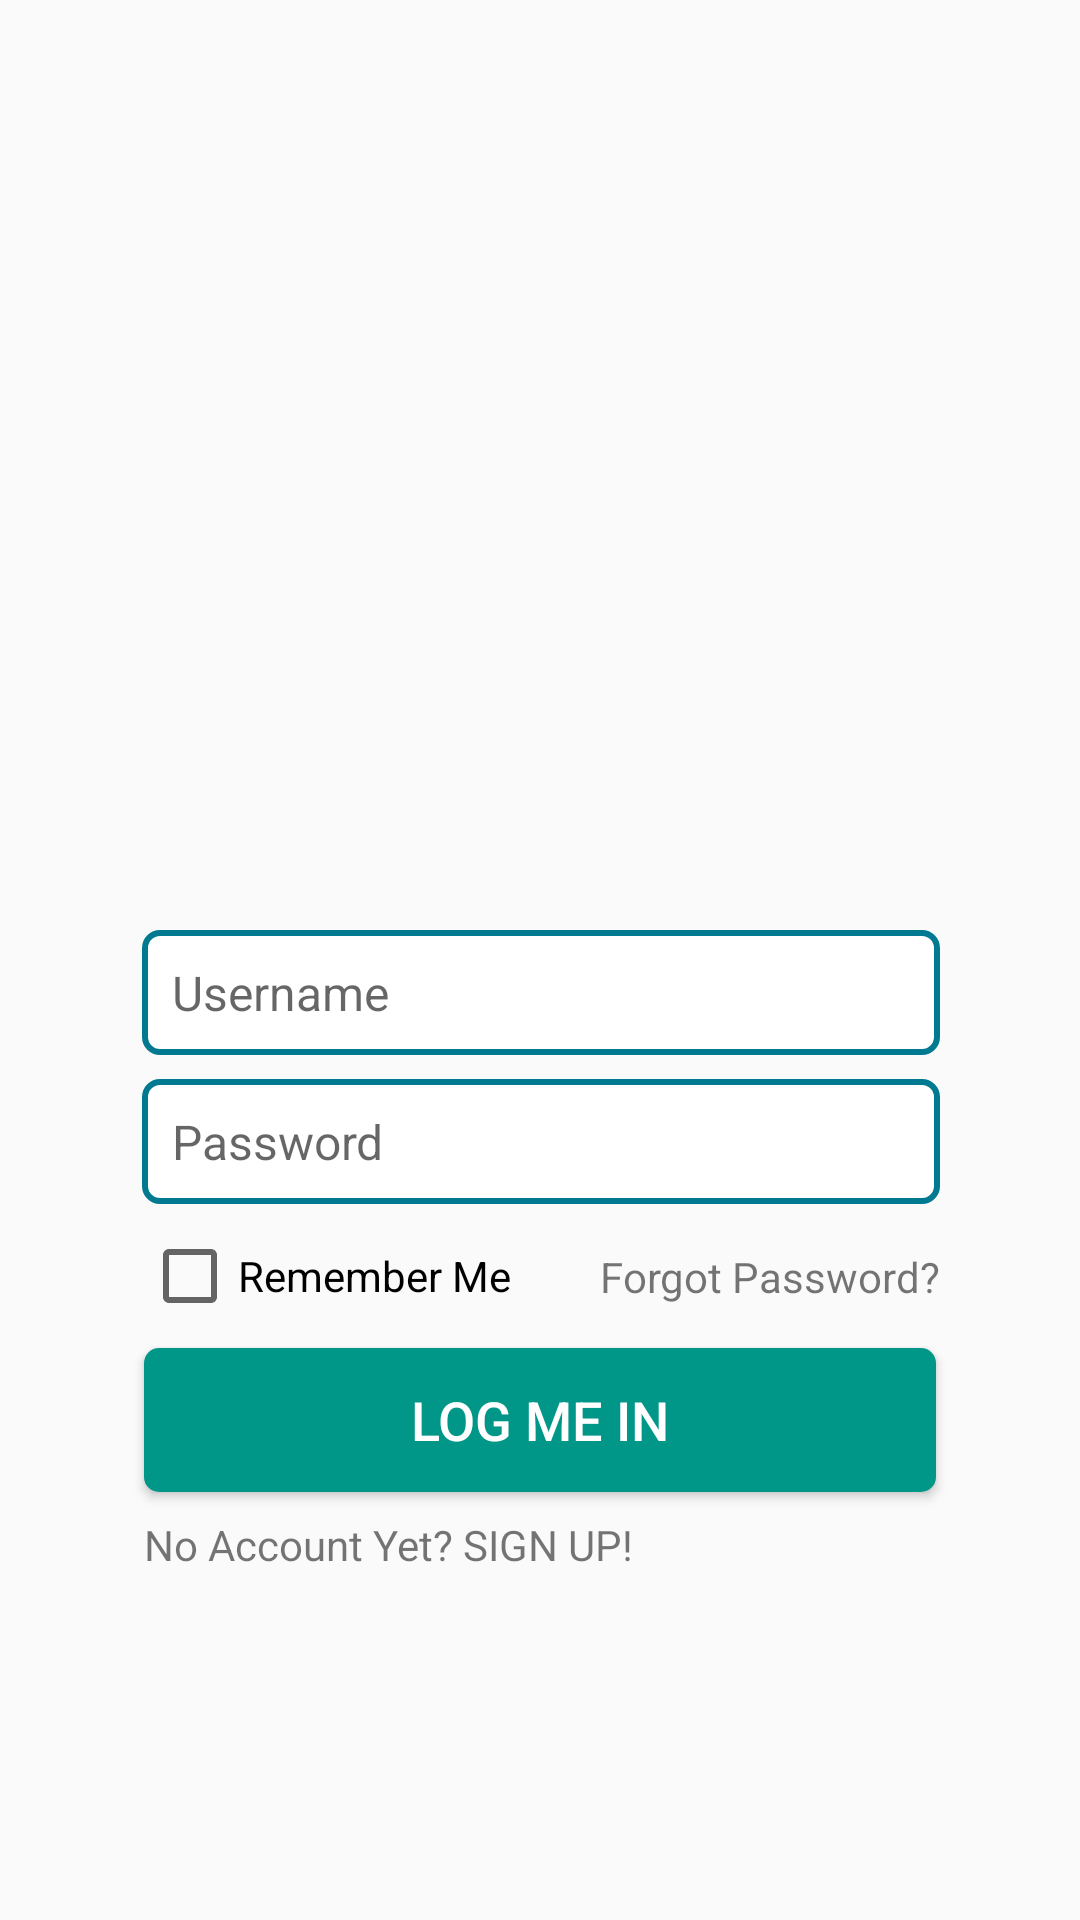

The Android layout XML behind this screen, and the referenced resources:
<!-- AndroidManifest.xml: application theme AppTheme -->
<!-- res/layout/activity_main.xml -->
<?xml version="1.0" encoding="utf-8"?>
<android.support.constraint.ConstraintLayout xmlns:android="http://schemas.android.com/apk/res/android"
    xmlns:app="http://schemas.android.com/apk/res-auto"
    xmlns:tools="http://schemas.android.com/tools"
    android:layout_width="match_parent"
    android:layout_height="match_parent"
    tools:context="com.delacerna.pot.MainActivity">

    <EditText
        android:id="@+id/editUsername"
        android:layout_width="266dp"
        android:layout_height="wrap_content"
        android:layout_marginBottom="8dp"
        android:layout_marginTop="8dp"
        android:background="@drawable/edit_text_bg"
        android:ems="10"
        android:hint="Username"
        android:inputType="textPersonName"
        android:textSize="16dp"
        app:layout_constraintBottom_toTopOf="@+id/editPassword"
        app:layout_constraintEnd_toEndOf="parent"
        app:layout_constraintHorizontal_bias="0.503"
        app:layout_constraintStart_toStartOf="parent"
        app:layout_constraintTop_toTopOf="parent"
        app:layout_constraintVertical_bias="1.0" />

    <EditText
        android:id="@+id/editPassword"
        android:layout_width="266dp"
        android:layout_height="wrap_content"
        android:layout_marginBottom="8dp"
        android:layout_marginTop="8dp"
        android:background="@drawable/edit_text_bg"
        android:ems="10"
        android:hint="Password"
        android:inputType="textPassword"

        android:textSize="16dp"
        app:layout_constraintBottom_toBottomOf="parent"
        app:layout_constraintEnd_toEndOf="parent"
        app:layout_constraintHorizontal_bias="0.503"
        app:layout_constraintStart_toStartOf="parent"
        app:layout_constraintTop_toTopOf="parent"
        app:layout_constraintVertical_bias="0.604" />

    <Button
        android:id="@+id/btnLogMeIn"
        android:layout_width="264dp"
        android:layout_height="wrap_content"
        android:layout_marginTop="48dp"
        android:background="@drawable/btn_round_corners"
        android:text="Log me in"
        android:textColor="#ffffff"
        android:textSize="18dp"
        app:layout_constraintEnd_toEndOf="parent"
        app:layout_constraintStart_toStartOf="parent"
        app:layout_constraintTop_toBottomOf="@+id/editPassword" />

    <CheckBox
        android:id="@+id/chckRememberMe"
        android:layout_width="wrap_content"
        android:layout_height="wrap_content"
        android:layout_marginEnd="8dp"
        android:layout_marginTop="8dp"
        android:textColorHint="#828282"
        android:text="Remember Me"
        android:textSize="14dp"
        app:layout_constraintBottom_toTopOf="@+id/btnLogMeIn"
        app:layout_constraintEnd_toEndOf="@+id/editPassword"
        app:layout_constraintHorizontal_bias="0.0"
        app:layout_constraintStart_toStartOf="@+id/editPassword"
        app:layout_constraintTop_toBottomOf="@+id/editPassword"
        app:layout_constraintVertical_bias="0.0" />

    <TextView
        android:id="@+id/txtforgotPassword"
        android:layout_width="wrap_content"
        android:layout_height="wrap_content"
        android:layout_marginBottom="8dp"
        android:layout_marginStart="8dp"
        android:layout_marginTop="8dp"
        android:text="Forgot Password?"
        android:textSize="14dp"
        app:layout_constraintBottom_toTopOf="@+id/btnLogMeIn"
        app:layout_constraintEnd_toEndOf="@+id/editPassword"
        app:layout_constraintHorizontal_bias="1.0"
        app:layout_constraintStart_toStartOf="@+id/editPassword"
        app:layout_constraintTop_toBottomOf="@+id/editPassword"
        app:layout_constraintVertical_bias="0.5" />

    <TextView
        android:id="@+id/txtcreateAccount"
        android:layout_width="wrap_content"
        android:layout_height="wrap_content"
        android:layout_marginBottom="8dp"
        android:layout_marginEnd="8dp"
        android:layout_marginTop="8dp"
        android:text="No Account Yet? SIGN UP!"
        android:textSize="14dp"
        app:layout_constraintBottom_toBottomOf="parent"
        app:layout_constraintEnd_toEndOf="@+id/btnLogMeIn"
        app:layout_constraintHorizontal_bias="0.0"
        app:layout_constraintStart_toStartOf="@+id/btnLogMeIn"
        app:layout_constraintTop_toBottomOf="@+id/btnLogMeIn"
        app:layout_constraintVertical_bias="0.0" />

</android.support.constraint.ConstraintLayout>
<!-- resources referenced by this layout -->
<resources>
  <!-- drawable btn_round_corners (drawable) -->
  <?xml version="1.0" encoding="utf-8"?>
  <shape xmlns:android="http://schemas.android.com/apk/res/android">
      <corners android:radius="5dp"/>
      <solid android:color="#009688"/>
  </shape>
  <!-- drawable edit_text_bg (drawable) -->
  <?xml version="1.0" encoding="utf-8"?>
  <shape xmlns:android="http://schemas.android.com/apk/res/android">
      <stroke android:width="2dp"
          android:color="#007991"/>
      <corners android:radius="5dp"/>
      <solid android:color="#ffffff"/>
      <padding android:bottom="10dp"
          android:left="10dp"
          android:right="10dp"
          android:top="10dp"/>
  
  </shape>
  <style name="AppTheme" parent="Theme.AppCompat.Light.NoActionBar">
          
          <item name="colorPrimary">@color/colorPrimary</item>
          <item name="colorPrimaryDark">@color/colorPrimaryDark</item>
          <item name="colorAccent">@color/colorAccent</item>
      </style>
  <color name="colorPrimary">#3F51B5</color>
  <color name="colorPrimaryDark">#303F9F</color>
  <color name="colorAccent">#FF4081</color>
</resources>
